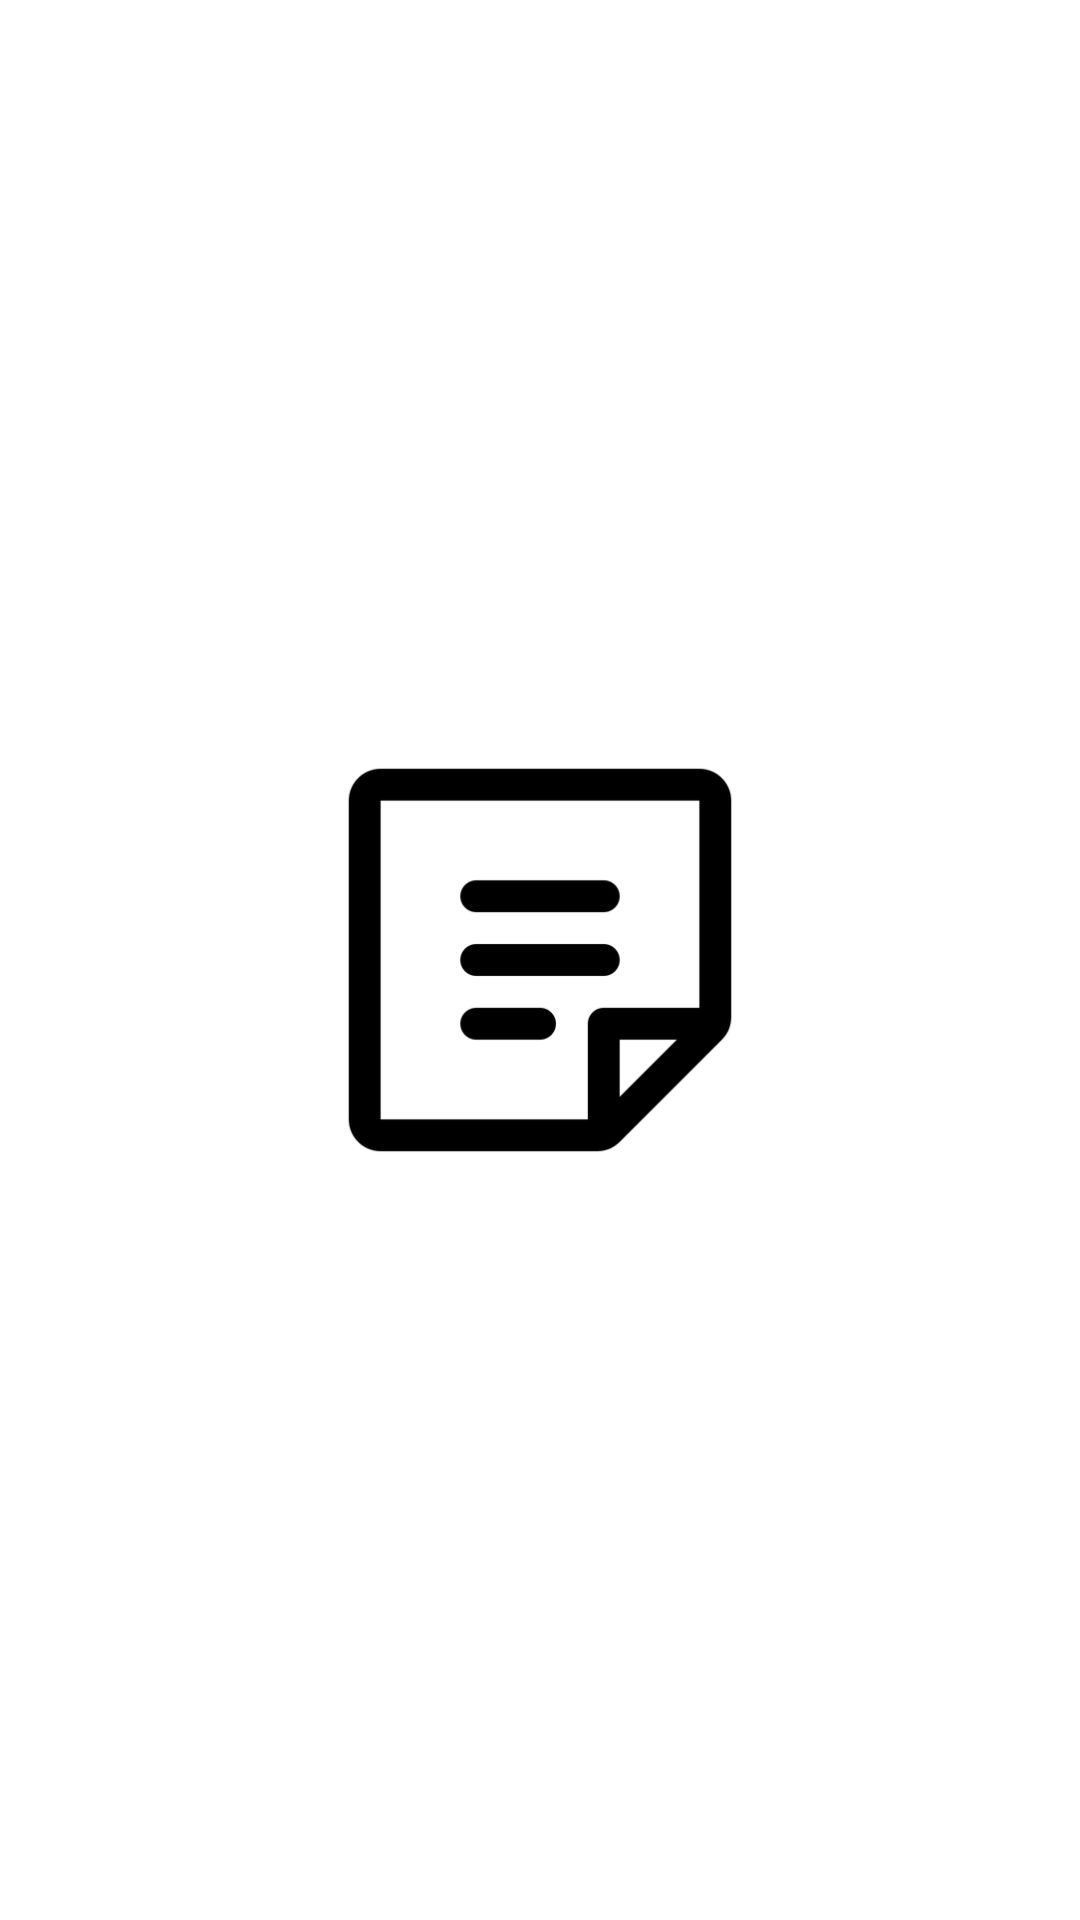

Layout XML and referenced resources for this Android screen:
<!-- AndroidManifest.xml: application theme Theme.MakeNotes -->
<!-- res/layout/activity_slash_screen.xml -->
<?xml version="1.0" encoding="utf-8"?>
<androidx.constraintlayout.widget.ConstraintLayout xmlns:android="http://schemas.android.com/apk/res/android"
    xmlns:app="http://schemas.android.com/apk/res-auto"
    xmlns:tools="http://schemas.android.com/tools"
    android:layout_width="match_parent"
    android:layout_height="match_parent"
    android:background="@drawable/bg2"
    tools:context=".SlashScreen">

    <ImageView
        android:id="@+id/imageView"
        android:layout_width="170dp"
        android:layout_height="170dp"

        app:layout_constraintBottom_toBottomOf="parent"
        app:layout_constraintEnd_toEndOf="parent"
        app:layout_constraintStart_toStartOf="parent"
        app:layout_constraintTop_toTopOf="parent"
        app:srcCompat="@drawable/splash" />
</androidx.constraintlayout.widget.ConstraintLayout>
<!-- resources referenced by this layout -->
<resources>
  <!-- drawable splash: png bitmap (drawable, 6793 bytes) -->
  <style name="Theme.MakeNotes" parent="Theme.MaterialComponents.DayNight.DarkActionBar">
          
          <item name="colorPrimary">#2E9CF1</item>
          <item name="colorPrimaryVariant">#3B58EA</item>
          <item name="colorOnPrimary">@color/white</item>
          
          <item name="colorSecondary">@color/teal_200</item>
          <item name="colorSecondaryVariant">@color/teal_700</item>
          <item name="colorOnSecondary">@color/black</item>
          
          <item name="android:statusBarColor" tools:targetApi="l">?attr/colorPrimaryVariant</item>
          
      </style>
  <!-- not gathered from this repository: default colours our renderer supplied (Android Studio template values) -->
  <color name="teal_200">#FF03DAC5</color>
  <color name="teal_700">#FF018786</color>
  <color name="black">#FF000000</color>
  <color name="white">#FFFFFFFF</color>
</resources>
